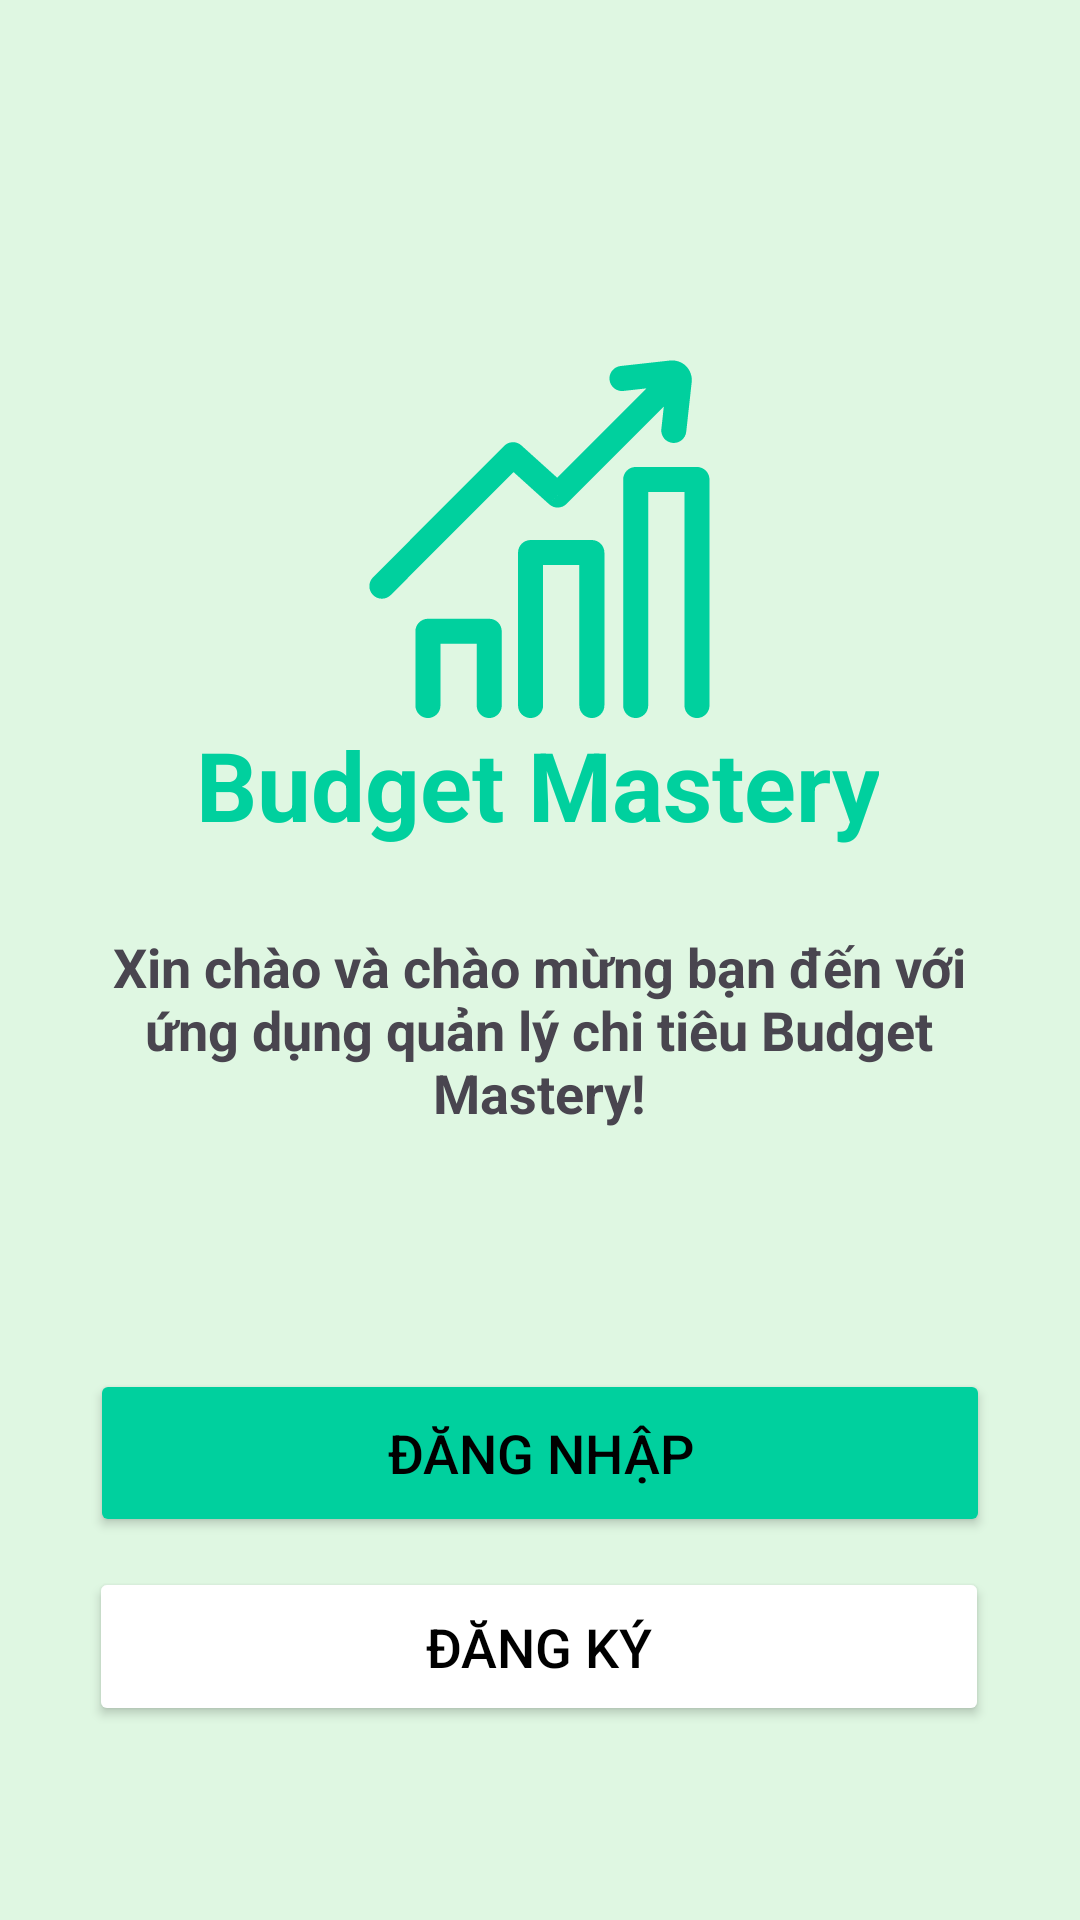

This screen was rendered from an Android layout file. Write that file and the resources it references.
<!-- AndroidManifest.xml: activity theme Theme.BudgetMastery -->
<!-- res/layout/activity_welcome.xml -->
<?xml version="1.0" encoding="utf-8"?>
<androidx.constraintlayout.widget.ConstraintLayout xmlns:android="http://schemas.android.com/apk/res/android"
    xmlns:app="http://schemas.android.com/apk/res-auto"
    xmlns:tools="http://schemas.android.com/tools"
    android:id="@+id/main"
    android:layout_width="match_parent"
    android:layout_height="match_parent"
    android:background="@color/secondary_color"
    android:fitsSystemWindows="true"
    tools:context=".Activity.WelcomeActivity">

    <ImageView
        android:id="@+id/imageView2"
        android:layout_width="120sp"
        android:layout_height="120sp"
        android:layout_marginTop="120dp"
        android:src="@drawable/logo"
        app:layout_constraintEnd_toEndOf="parent"
        app:layout_constraintHorizontal_bias="0.498"
        app:layout_constraintStart_toStartOf="parent"
        app:layout_constraintTop_toTopOf="parent" />

    <TextView
        android:id="@+id/textView9"
        android:layout_width="wrap_content"
        android:layout_height="70dp"
        android:text="Budget Mastery"
        android:textAlignment="center"
        android:textColor="@color/primary_color"
        android:textSize="32sp"
        android:textStyle="bold"
        app:layout_constraintEnd_toEndOf="parent"
        app:layout_constraintHorizontal_bias="0.493"
        app:layout_constraintStart_toStartOf="parent"
        app:layout_constraintTop_toBottomOf="@+id/imageView2" />

    <TextView
        android:id="@+id/textView14"
        android:layout_width="300dp"
        android:layout_height="wrap_content"
        android:text="Xin chào và chào mừng bạn đến với ứng dụng quản lý chi tiêu Budget Mastery!"
        android:textAlignment="center"
        android:textSize="18sp"
        android:textStyle="bold"
        app:layout_constraintEnd_toEndOf="parent"
        app:layout_constraintHorizontal_bias="0.494"
        app:layout_constraintStart_toStartOf="parent"
        app:layout_constraintTop_toBottomOf="@+id/textView9"
        tools:ignore="ExtraText" />

    <Button
        android:id="@+id/btnLogin"
        android:layout_width="300dp"
        android:layout_height="56dp"
        android:layout_marginTop="80dp"
        android:backgroundTint="@color/primary_color"
        android:onClick="loginButtonClick"
        android:text="Đăng nhập"
        android:textColor="@color/black"
        android:textSize="18sp"
        app:layout_constraintEnd_toEndOf="parent"
        app:layout_constraintStart_toStartOf="parent"
        app:layout_constraintTop_toBottomOf="@+id/textView14"
        app:menu="@menu/menu1" />

    <Button
        android:id="@+id/btn_resend"
        android:layout_width="300dp"
        android:layout_height="53dp"
        android:layout_marginTop="10dp"
        android:backgroundTint="@color/white"
        android:text="Đăng ký"
        android:textColor="@color/black"
        android:textSize="18sp"
        app:layout_constraintEnd_toEndOf="parent"
        app:layout_constraintHorizontal_bias="0.492"
        app:layout_constraintStart_toStartOf="parent"
        app:layout_constraintTop_toBottomOf="@+id/btnLogin" />

</androidx.constraintlayout.widget.ConstraintLayout>
<!-- resources referenced by this layout -->
<resources>
  <color name="black">#FF000000</color>
  <color name="primary_color">#00D09E</color>
  <color name="secondary_color">#DFF7E2</color>
  <color name="white">#FFFFFFFF</color>
  <!-- drawable logo: vector/xml drawable (drawable, 4193 chars, omitted) -->
  <style name="Theme.BudgetMastery" parent="Base.Theme.BudgetMastery" />
  <style name="Base.Theme.BudgetMastery" parent="Theme.Material3.DayNight.NoActionBar">
          
          
      </style>
</resources>
